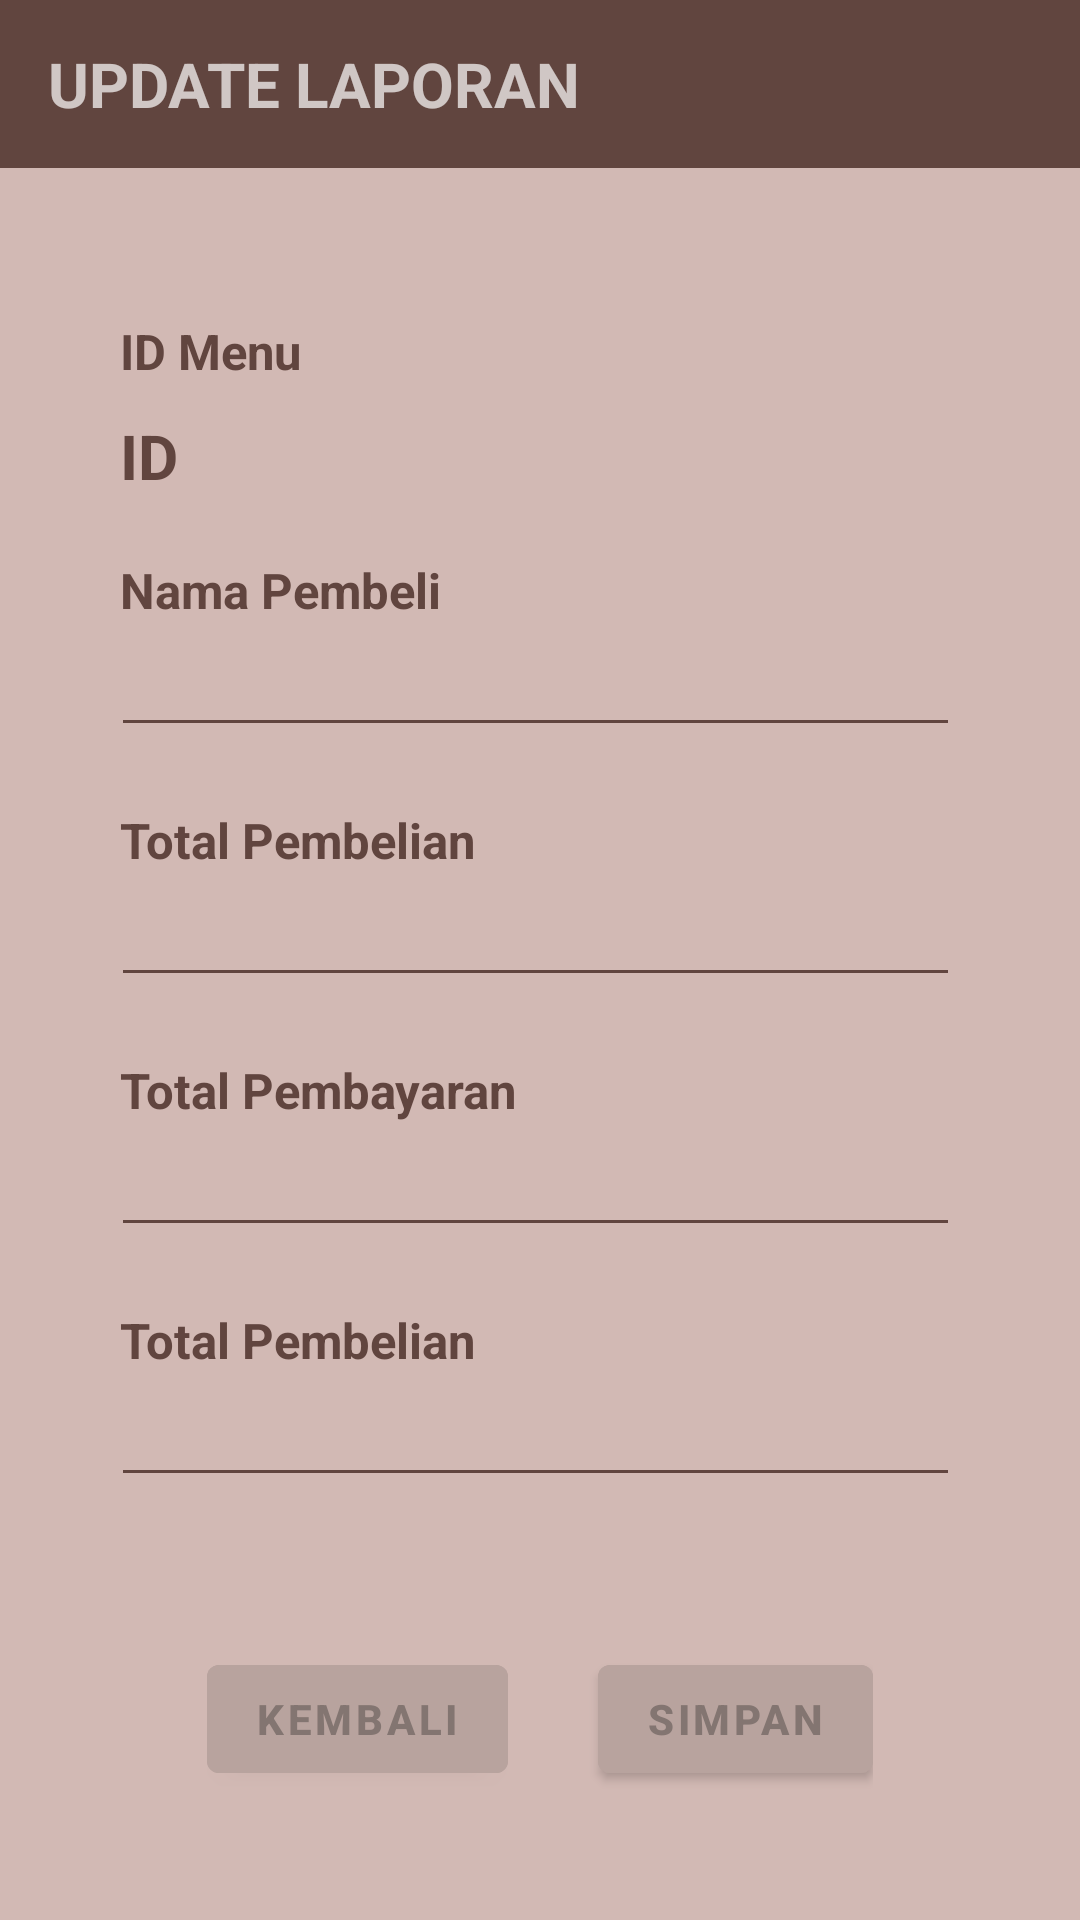

Produce the Android XML layout that renders to this screen, including the resource entries it uses.
<!-- AndroidManifest.xml: application theme Theme.KASIR -->
<!-- res/layout/activity_update_laporan.xml -->
<?xml version="1.0" encoding="utf-8"?>
<RelativeLayout xmlns:android="http://schemas.android.com/apk/res/android"
    xmlns:app="http://schemas.android.com/apk/res-auto"
    xmlns:tools="http://schemas.android.com/tools"
    android:layout_width="match_parent"
    android:layout_height="match_parent"
    android:background="@color/bg"
    tools:context=".UpdateLaporanActivity">

    <androidx.appcompat.widget.Toolbar
        android:id="@+id/toolbar2"
        android:layout_width="409dp"
        android:layout_height="wrap_content"
        android:background="@color/coklat"
        android:minHeight="?attr/actionBarSize"
        android:theme="?attr/actionBarTheme"
        tools:ignore="MissingConstraints">

        <TextView
            android:id="@+id/judul"
            android:layout_width="wrap_content"
            android:layout_height="wrap_content"
            android:text="UPDATE LAPORAN"
            android:textSize="10pt"
            android:textStyle="bold" />
    </androidx.appcompat.widget.Toolbar>

    <TextView
        android:id="@+id/judul_id"
        android:layout_width="wrap_content"
        android:layout_height="wrap_content"
        android:layout_below="@id/toolbar2"
        android:layout_marginLeft="40dp"
        android:layout_marginTop="50dp"
        android:text="ID Menu"
        android:textColor="@color/coklat"
        android:textSize="8pt"
        android:textStyle="bold" />

    <TextView
        android:id="@+id/id"
        android:layout_width="wrap_content"
        android:layout_height="wrap_content"
        android:layout_below="@id/judul_id"
        android:layout_marginLeft="40dp"
        android:layout_marginTop="10dp"
        android:text="ID"
        android:textColor="@color/coklat"
        android:textSize="10pt"
        android:textStyle="bold" />

    <TextView
        android:id="@+id/judul_nama"
        android:layout_width="wrap_content"
        android:layout_height="wrap_content"
        android:layout_below="@id/id"
        android:layout_marginLeft="40dp"
        android:layout_marginTop="20dp"
        android:text="Nama Pembeli"
        android:textColor="@color/coklat"
        android:textSize="8pt"
        android:textStyle="bold" />

    <EditText
        android:id="@+id/namaupdate"
        android:layout_width="match_parent"
        android:layout_height="wrap_content"
        android:layout_below="@id/judul_nama"
        android:layout_marginLeft="37dp"
        android:layout_marginRight="40dp"
        android:backgroundTint="@color/coklat"
        android:inputType="text"
        android:textColor="@color/coklat" />

    <TextView
        android:id="@+id/judul_belanja"
        android:layout_width="wrap_content"
        android:layout_height="wrap_content"
        android:layout_below="@id/namaupdate"
        android:layout_marginLeft="40dp"
        android:layout_marginTop="20dp"
        android:text="Total Pembelian"
        android:textColor="@color/coklat"
        android:textSize="8pt"
        android:textStyle="bold" />

    <EditText
        android:id="@+id/beliupdate"
        android:layout_width="match_parent"
        android:layout_height="wrap_content"
        android:layout_below="@id/judul_belanja"
        android:layout_marginLeft="37dp"
        android:layout_marginRight="40dp"
        android:backgroundTint="@color/coklat"
        android:inputType="text"
        android:textColor="@color/coklat" />

    <TextView
        android:id="@+id/judul_bayar"
        android:layout_width="wrap_content"
        android:layout_height="wrap_content"
        android:layout_below="@id/beliupdate"
        android:layout_marginLeft="40dp"
        android:layout_marginTop="20dp"
        android:text="Total Pembayaran"
        android:textColor="@color/coklat"
        android:textSize="8pt"
        android:textStyle="bold" />

    <EditText
        android:id="@+id/bayarupdate"
        android:layout_width="match_parent"
        android:layout_height="wrap_content"
        android:layout_below="@id/judul_bayar"
        android:layout_marginLeft="37dp"
        android:layout_marginRight="40dp"
        android:backgroundTint="@color/coklat"
        android:inputType="text"
        android:textColor="@color/coklat" />

    <TextView
        android:id="@+id/judul_kembali"
        android:layout_width="wrap_content"
        android:layout_height="wrap_content"
        android:layout_below="@id/bayarupdate"
        android:layout_marginLeft="40dp"
        android:layout_marginTop="20dp"
        android:text="Total Pembelian"
        android:textColor="@color/coklat"
        android:textSize="8pt"
        android:textStyle="bold" />

    <EditText
        android:id="@+id/kembalianupdate"
        android:layout_width="match_parent"
        android:layout_height="wrap_content"
        android:layout_below="@id/judul_kembali"
        android:layout_marginLeft="37dp"
        android:layout_marginRight="40dp"
        android:backgroundTint="@color/coklat"
        android:inputType="text"
        android:textColor="@color/coklat" />

    <RelativeLayout
        android:layout_width="wrap_content"
        android:layout_height="wrap_content"
        android:layout_below="@id/kembalianupdate"
        android:layout_centerHorizontal="true">

        <Button
            android:id="@+id/btnkembali"
            android:layout_width="wrap_content"
            android:layout_height="wrap_content"
            android:layout_gravity="start"
            android:layout_marginTop="50dp"
            android:backgroundTint="@color/warna_button"
            android:text="Kembali"
            android:textColor="@color/tulisan_button"
            android:textStyle="bold" />

        <Button
            android:id="@+id/btnsimpan"
            android:layout_width="wrap_content"
            android:layout_height="wrap_content"
            android:layout_gravity="end"
            android:layout_marginLeft="30dp"
            android:layout_marginTop="50dp"
            android:layout_toEndOf="@id/btnkembali"
            android:backgroundTint="@color/warna_button"
            android:text="simpan"
            android:textColor="@color/tulisan_button"
            android:textStyle="bold" />
    </RelativeLayout>

</RelativeLayout>
<!-- resources referenced by this layout -->
<resources>
  <color name="bg">#d2b9b4</color>
  <color name="coklat">#61453F</color>
  <color name="tulisan_button">#837571</color>
  <color name="warna_button">#B8A39E</color>
  <style name="Theme.KASIR" parent="Theme.MaterialComponents.DayNight.DarkActionBar">
          
          <item name="colorPrimary">@color/purple_500</item>
          <item name="colorPrimaryVariant">@color/purple_700</item>
          <item name="colorOnPrimary">@color/white</item>
          
          <item name="colorSecondary">@color/teal_200</item>
          <item name="colorSecondaryVariant">@color/teal_700</item>
          <item name="colorOnSecondary">@color/black</item>
          
          <item name="android:statusBarColor" tools:targetApi="l">?attr/colorPrimaryVariant</item>
          
      </style>
  <color name="purple_500">#FF6200EE</color>
  <color name="purple_700">#FF3700B3</color>
  <color name="white">#FFFFFFFF</color>
  <color name="teal_200">#FF03DAC5</color>
  <color name="teal_700">#FF018786</color>
  <color name="black">#FF000000</color>
</resources>
